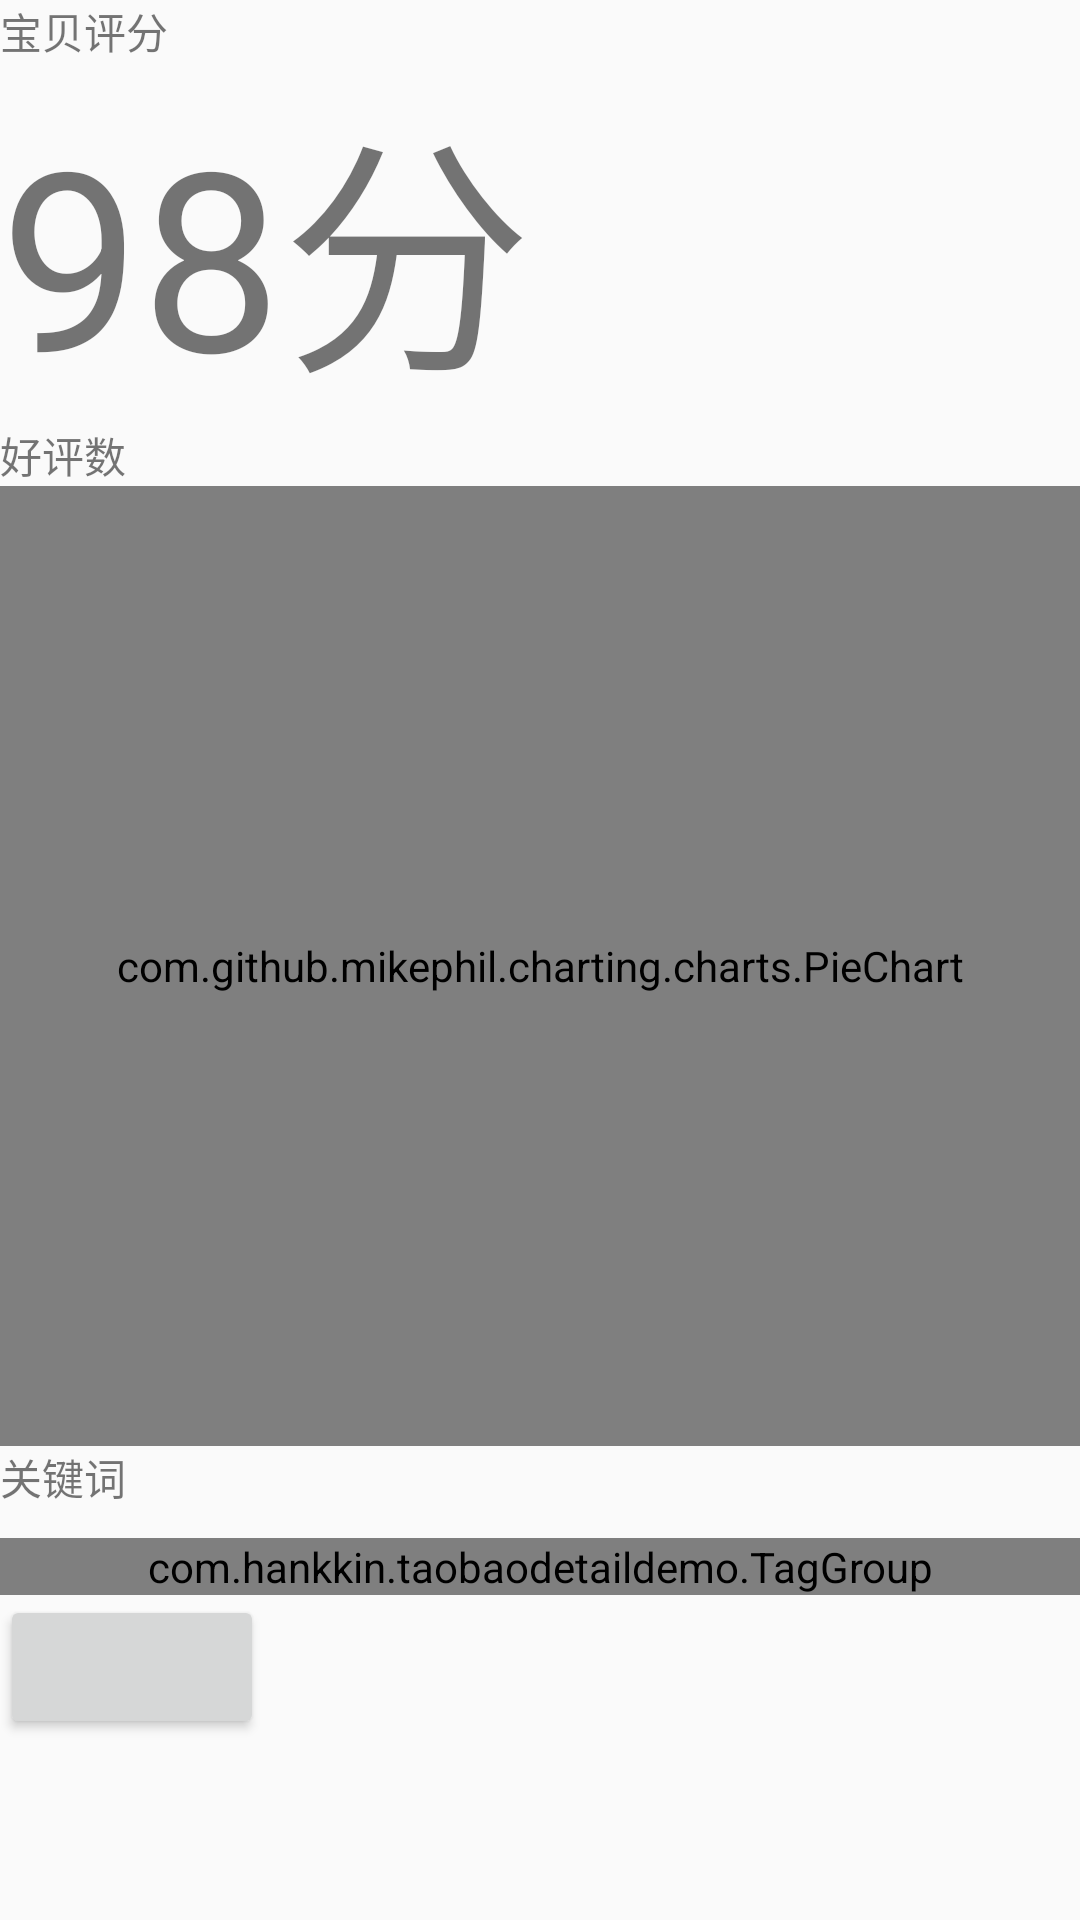

Android layout source for this screen:
<!-- AndroidManifest.xml: application theme AppTheme -->
<!-- res/layout/layout_new.xml -->
<?xml version="1.0" encoding="utf-8"?>
<LinearLayout xmlns:android="http://schemas.android.com/apk/res/android"
    android:layout_width="match_parent"
    android:layout_height="match_parent"
    android:orientation="vertical">

    <TextView
        android:layout_width="wrap_content"
        android:layout_height="wrap_content"
        android:text="宝贝评分"/>
    <TextView
        android:id="@+id/score"
        android:layout_width="wrap_content"
        android:layout_height="wrap_content"
        android:textSize="250px"
        android:text="98分"/>

    <TextView
        android:layout_width="wrap_content"
        android:layout_height="wrap_content"
        android:text="好评数"/>

    
        
        
        

    <com.github.mikephil.charting.charts.PieChart
        android:id="@+id/spread_pie_chart"
        android:layout_width="match_parent"
        android:layout_height="320dip"
        android:layout_gravity="center_horizontal" />

    <TextView
        android:text="关键词"
        android:layout_width="wrap_content"
        android:layout_height="wrap_content" />

    <com.hankkin.taobaodetaildemo.TagGroup
        android:id="@+id/tag_group"
        style="@style/TagGroup.Large"
        android:layout_marginTop="10dp" />

    <Button
        android:id="@+id/btn"
        android:layout_width="wrap_content"
        android:layout_height="wrap_content" />


</LinearLayout>
<!-- resources referenced by this layout -->
<resources>
  <style name="TagGroup.Large" parent="TagGroup">
          <item name="atg_borderStrokeWidth">0.7dp</item>
          <item name="atg_textSize">15sp</item>
          <item name="atg_horizontalSpacing">9dp</item>
          <item name="atg_verticalSpacing">5dp</item>
          <item name="atg_horizontalPadding">14dp</item>
          <item name="atg_verticalPadding">4dp</item>
      </style>
  <style name="AppTheme" parent="Theme.AppCompat.Light.DarkActionBar">
          
          <item name="colorPrimary">@color/colorPrimary</item>
          <item name="colorPrimaryDark">@color/colorPrimaryDark</item>
          <item name="colorAccent">@color/colorAccent</item>
          <item name="android:windowNoTitle">true</item>
          <item name="android:windowActionBar">false</item>
          <item name="windowActionBar">false</item>
          <item name="windowNoTitle">true</item>
      </style>
  <style name="TagGroup">
          <item name="android:layout_width">match_parent</item>
          <item name="android:layout_height">wrap_content</item>
          <item name="atg_isAppendMode">false</item>
          <item name="atg_inputHint">@string/add_tag</item>
          <item name="atg_borderColor">#49C120</item>
          <item name="atg_textColor">#49C120</item>
          <item name="atg_backgroundColor">#FFFFFF</item>
          <item name="atg_dashBorderColor">#AAAAAA</item>
          <item name="atg_inputHintColor">#80000000</item>
          <item name="atg_inputTextColor">#DE000000</item>
          <item name="atg_checkedBorderColor">#49C120</item>
          <item name="atg_checkedTextColor">#FFFFFF</item>
          <item name="atg_checkedMarkerColor">#FFFFFF</item>
          <item name="atg_checkedBackgroundColor">#49C120</item>
          <item name="atg_pressedBackgroundColor">#EDEDED</item>
          <item name="atg_borderStrokeWidth">0.5dp</item>
          <item name="atg_textSize">13sp</item>
          <item name="atg_horizontalSpacing">8dp</item>
          <item name="atg_verticalSpacing">4dp</item>
          <item name="atg_horizontalPadding">12dp</item>
          <item name="atg_verticalPadding">3dp</item>
      </style>
  <string name="add_tag">Add Tag</string>
  <!-- not gathered from this repository: default colours our renderer supplied (Android Studio template values) -->
  <color name="colorPrimary">#FF6200EE</color>
  <color name="colorPrimaryDark">#FF3700B3</color>
  <color name="colorAccent">#FF03DAC5</color>
</resources>
